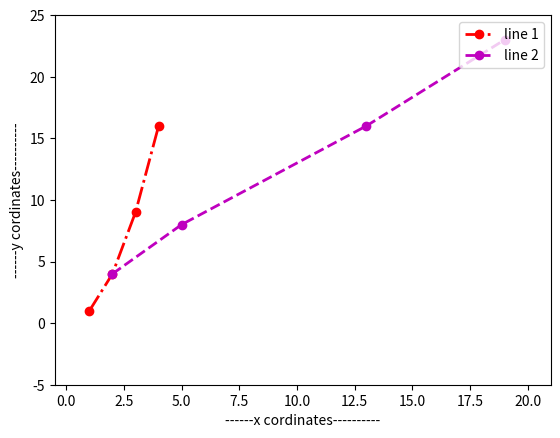

Python code for this plot:

# import matplotlib.pyplot as mp
from matplotlib import pyplot as plt


# plot() fnx - it takes min 2 args (as a list) to represent x & y cordinates-
# 1st arg - act as x-cordinates
# 2nd arg - act as y-cordinates
# Note- if we give only 1 arg then it will be used as y-cordinates & their indexes will become the
# list of x-cordinates in a graph.
#
# plt.plot([1, 2, 3, 4])
# plt.show()      # [1,2,3,4] act as y-cordinates & [0,1,2,3] act as x-cordinates
# plt.plot([1, 2, 3, 4], [1, 4, 9, 16])
# plt.xlabel("-----x value--------")
# plt.ylabel("-----y values--------")
#
# # axis fnx. will take list as arg.- in which first 2 elements out of 4 elements represents the range of x-axis &
# # last 2 elements out of 4 elements represents the range of y-axis--
# plt.axis([0, 5, 0, 16])            # here we see 2 quadrants only due to given range
# plt.show()
#
#
# linewidth defines- thickness of line
# legend- it uses label to give info about the graph/line
# label- tells the name of graph/line
plt.plot([1, 2, 3, 4], [1, 4, 9, 16], 'ro-.', label="line 1", linewidth=2)
plt.plot([2, 5, 13, 19], [4, 8, 16, 23], 'mo--', label='line 2', linewidth=2)
plt.xlabel("------x cordinates----------")
plt.ylabel("------y cordinates----------")
plt.axis([-0.5, 21, -5, 25])          # here we see all 4 quadrants due to given range
plt.legend(loc='upper right')
plt.show()
























































































































